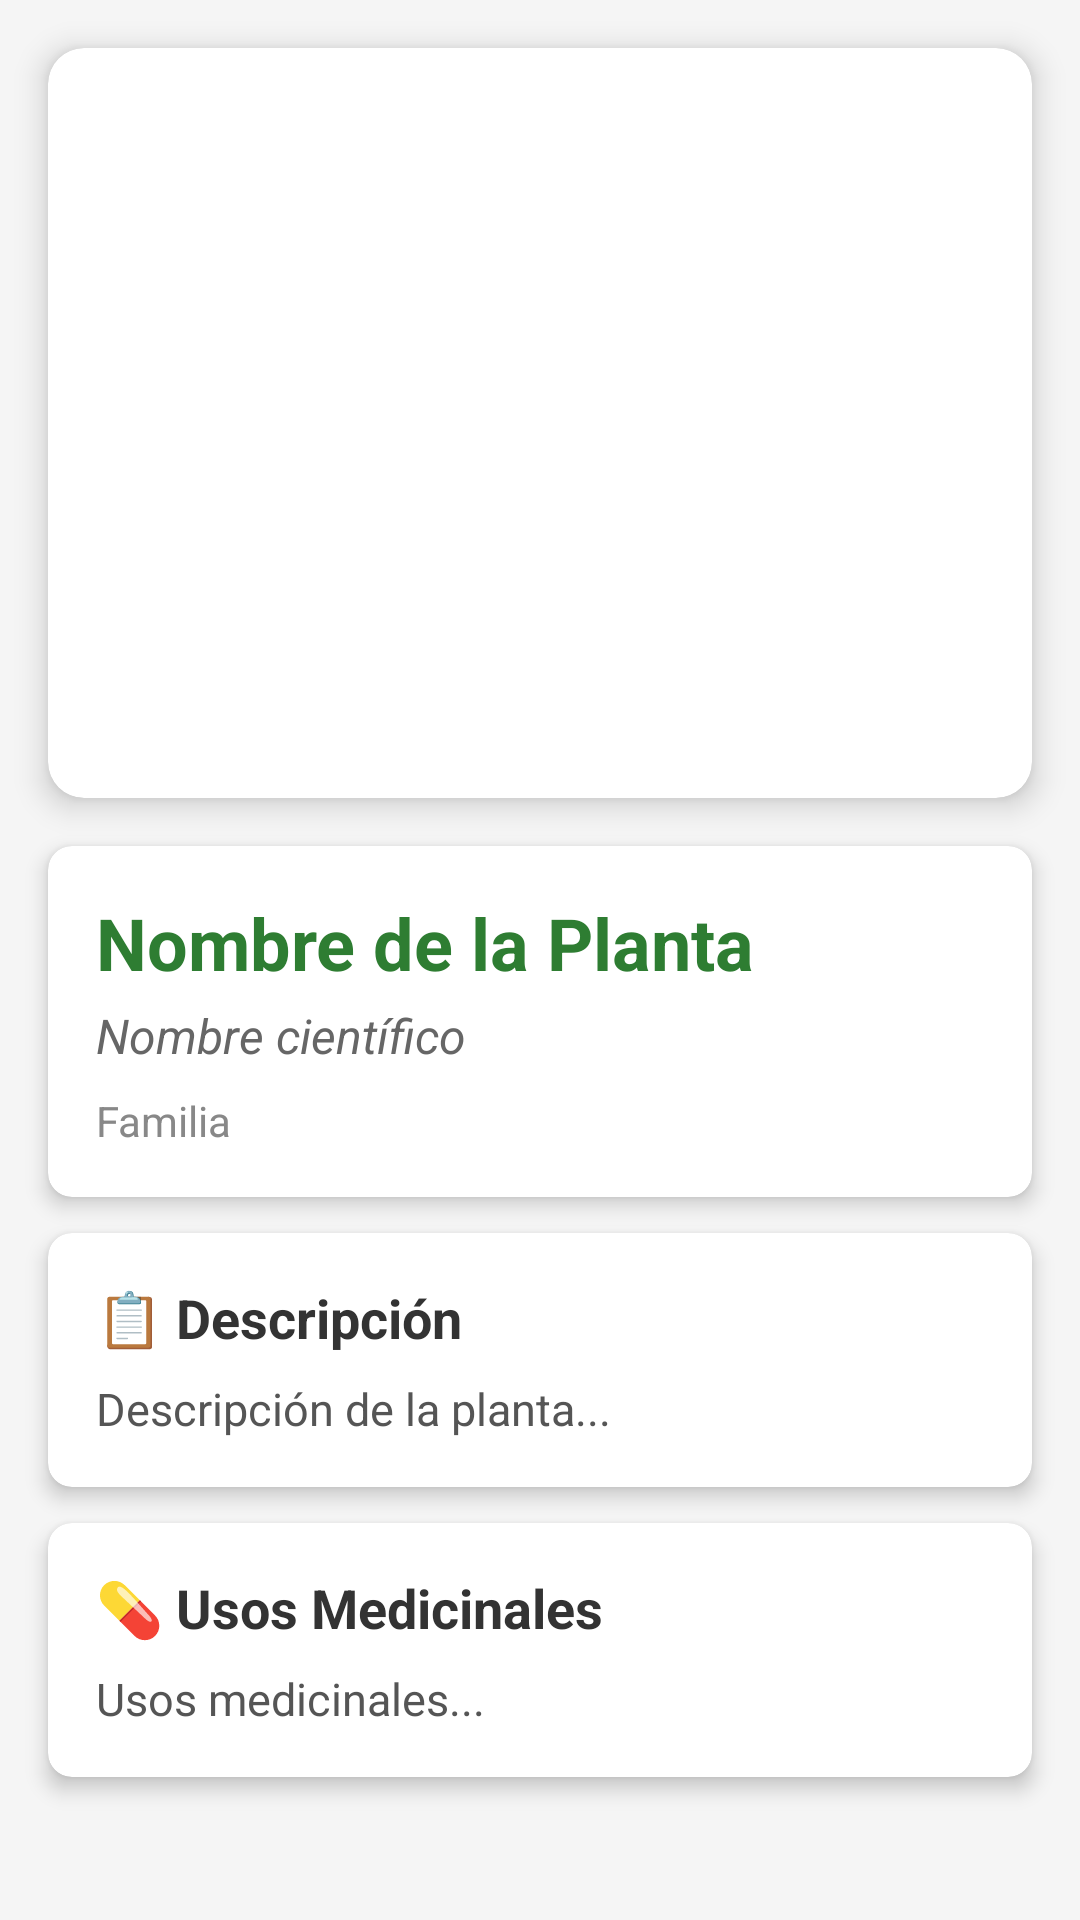

Reconstruct the res/layout file that produces this screen, plus the resources it refers to.
<!-- AndroidManifest.xml: application theme Theme.PlantasMedicinales -->
<!-- res/layout/activity_plant_detail.xml -->
<?xml version="1.0" encoding="utf-8"?>
<ScrollView xmlns:android="http://schemas.android.com/apk/res/android"
    xmlns:app="http://schemas.android.com/apk/res-auto"
    android:layout_width="match_parent"
    android:layout_height="match_parent"
    android:background="#F5F5F5">

    <LinearLayout
        android:layout_width="match_parent"
        android:layout_height="wrap_content"
        android:orientation="vertical">

        <androidx.cardview.widget.CardView
            android:layout_width="match_parent"
            android:layout_height="250dp"
            android:layout_margin="16dp"
            app:cardCornerRadius="12dp"
            app:cardElevation="6dp">

            <ImageView
                android:id="@+id/plantDetailImage"
                android:layout_width="match_parent"
                android:layout_height="match_parent"
                android:scaleType="centerCrop"
                android:src="@mipmap/ic_launcher_round"/>
        </androidx.cardview.widget.CardView>

        <androidx.cardview.widget.CardView
            android:layout_width="match_parent"
            android:layout_height="wrap_content"
            android:layout_marginStart="16dp"
            android:layout_marginEnd="16dp"
            android:layout_marginBottom="12dp"
            app:cardCornerRadius="8dp"
            app:cardElevation="4dp">

            <LinearLayout
                android:layout_width="match_parent"
                android:layout_height="wrap_content"
                android:orientation="vertical"
                android:padding="16dp">

                <TextView
                    android:id="@+id/plantDetailName"
                    android:layout_width="wrap_content"
                    android:layout_height="wrap_content"
                    android:text="Nombre de la Planta"
                    android:textSize="24sp"
                    android:textStyle="bold"
                    android:textColor="#2E7D32"/>

                <TextView
                    android:id="@+id/plantDetailScientific"
                    android:layout_width="wrap_content"
                    android:layout_height="wrap_content"
                    android:text="Nombre científico"
                    android:textSize="16sp"
                    android:textStyle="italic"
                    android:textColor="#666666"
                    android:layout_marginTop="4dp"/>

                <TextView
                    android:id="@+id/plantDetailFamily"
                    android:layout_width="wrap_content"
                    android:layout_height="wrap_content"
                    android:text="Familia"
                    android:textSize="14sp"
                    android:textColor="#888888"
                    android:layout_marginTop="8dp"/>
            </LinearLayout>
        </androidx.cardview.widget.CardView>

        <androidx.cardview.widget.CardView
            android:layout_width="match_parent"
            android:layout_height="wrap_content"
            android:layout_marginStart="16dp"
            android:layout_marginEnd="16dp"
            android:layout_marginBottom="12dp"
            app:cardCornerRadius="8dp"
            app:cardElevation="4dp">

            <LinearLayout
                android:layout_width="match_parent"
                android:layout_height="wrap_content"
                android:orientation="vertical"
                android:padding="16dp">

                <TextView
                    android:layout_width="wrap_content"
                    android:layout_height="wrap_content"
                    android:text="📋 Descripción"
                    android:textSize="18sp"
                    android:textStyle="bold"
                    android:textColor="#333333"
                    android:layout_marginBottom="8dp"/>

                <TextView
                    android:id="@+id/plantDetailDescription"
                    android:layout_width="wrap_content"
                    android:layout_height="wrap_content"
                    android:text="Descripción de la planta..."
                    android:textSize="15sp"
                    android:textColor="#555555"/>
            </LinearLayout>
        </androidx.cardview.widget.CardView>

        <androidx.cardview.widget.CardView
            android:layout_width="match_parent"
            android:layout_height="wrap_content"
            android:layout_marginStart="16dp"
            android:layout_marginEnd="16dp"
            android:layout_marginBottom="16dp"
            app:cardCornerRadius="8dp"
            app:cardElevation="4dp">

            <LinearLayout
                android:layout_width="match_parent"
                android:layout_height="wrap_content"
                android:orientation="vertical"
                android:padding="16dp">

                <TextView
                    android:layout_width="wrap_content"
                    android:layout_height="wrap_content"
                    android:text="💊 Usos Medicinales"
                    android:textSize="18sp"
                    android:textStyle="bold"
                    android:textColor="#333333"
                    android:layout_marginBottom="8dp"/>

                <TextView
                    android:id="@+id/plantDetailUses"
                    android:layout_width="wrap_content"
                    android:layout_height="wrap_content"
                    android:text="Usos medicinales..."
                    android:textSize="15sp"
                    android:textColor="#555555"/>
            </LinearLayout>
        </androidx.cardview.widget.CardView>
    </LinearLayout>
</ScrollView>
<!-- resources referenced by this layout -->
<resources>
  <style name="Theme.PlantasMedicinales" parent="Base.Theme.PlantasMedicinales" />
  <style name="Base.Theme.PlantasMedicinales" parent="Theme.Material3.DayNight.NoActionBar">
          
          
      </style>
</resources>
